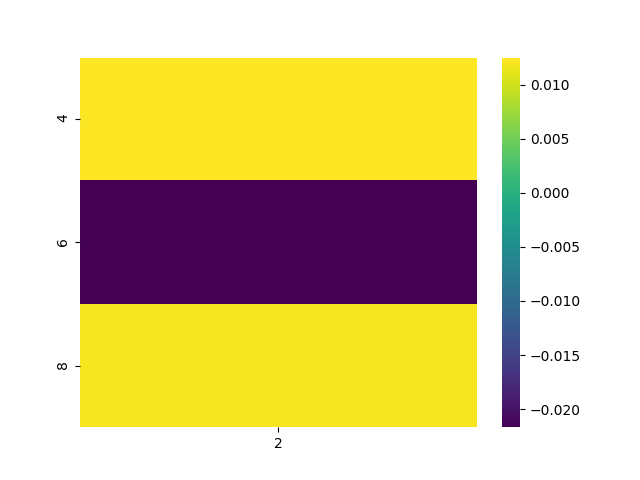

Data behind this chart, as committed beside it:
, 2
4, 0.0125
6, -0.02168
8, 0.01203
